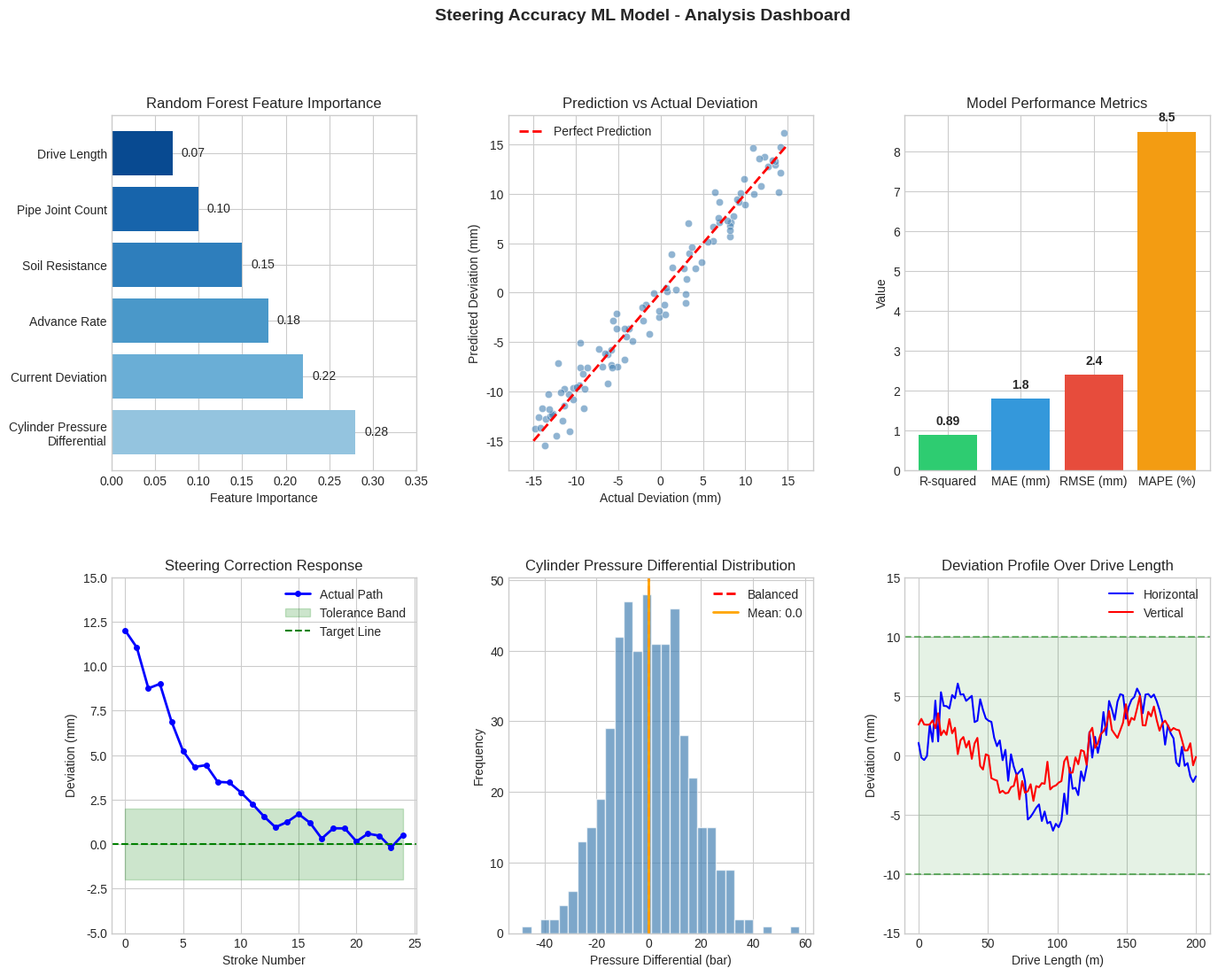
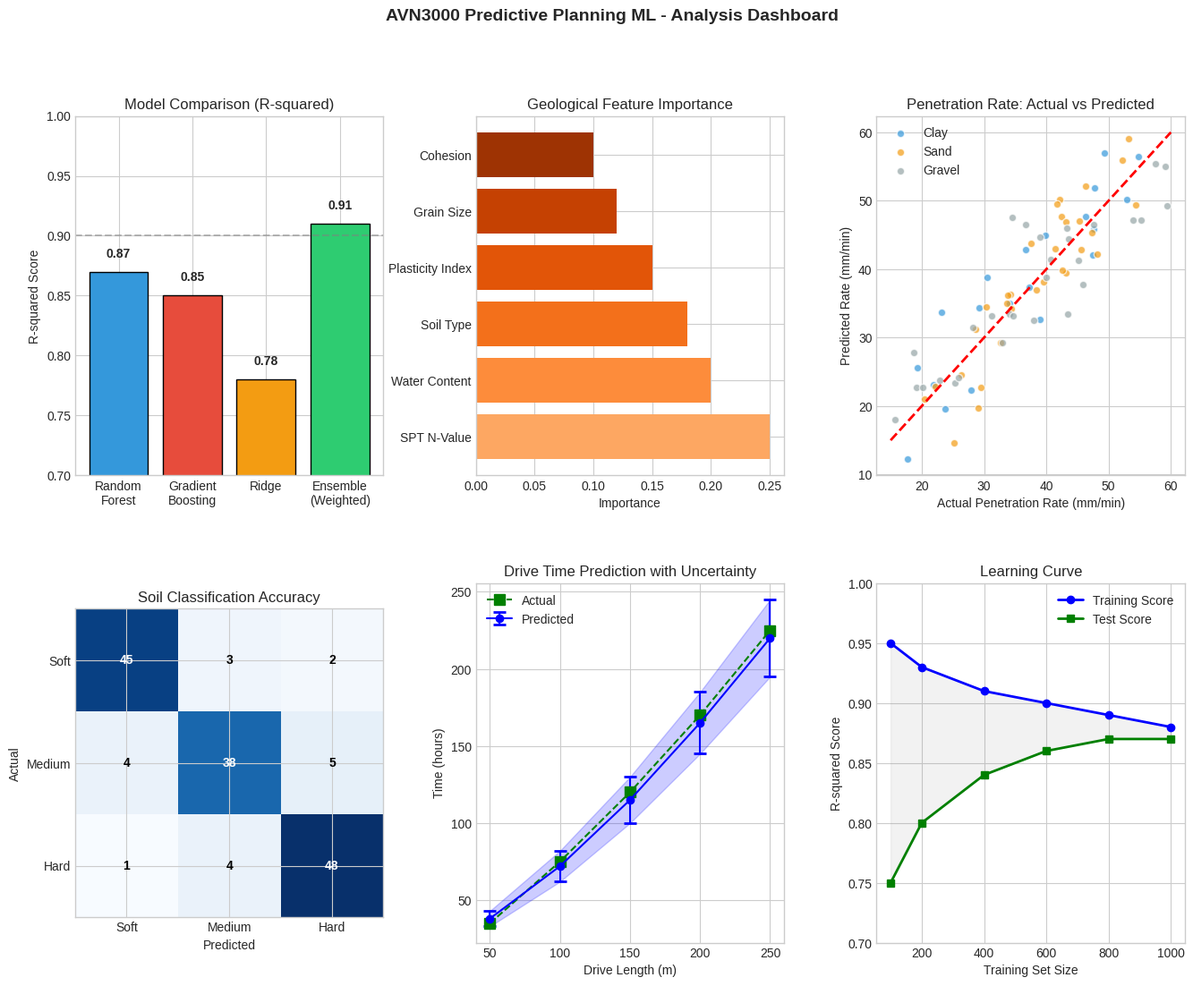
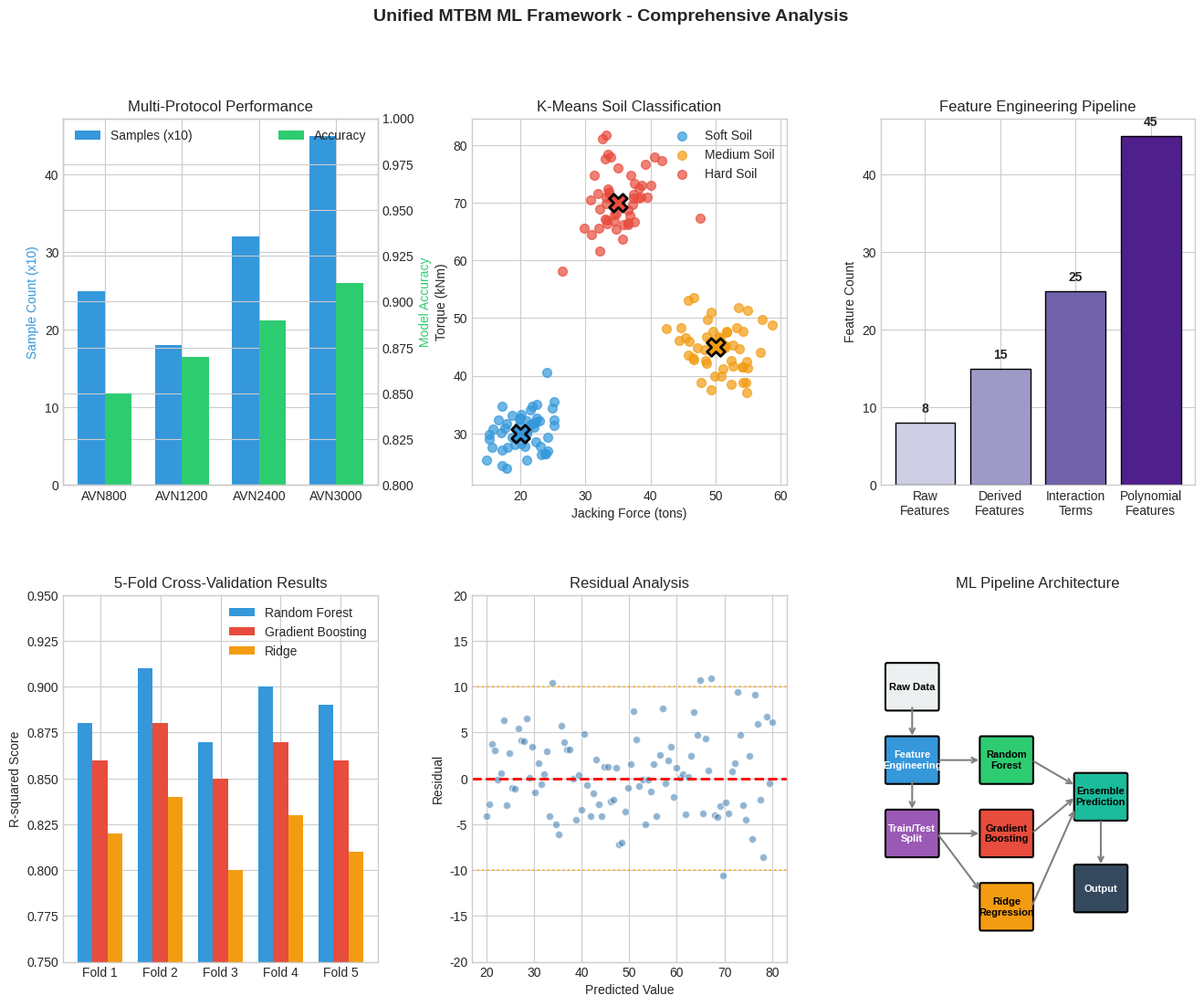
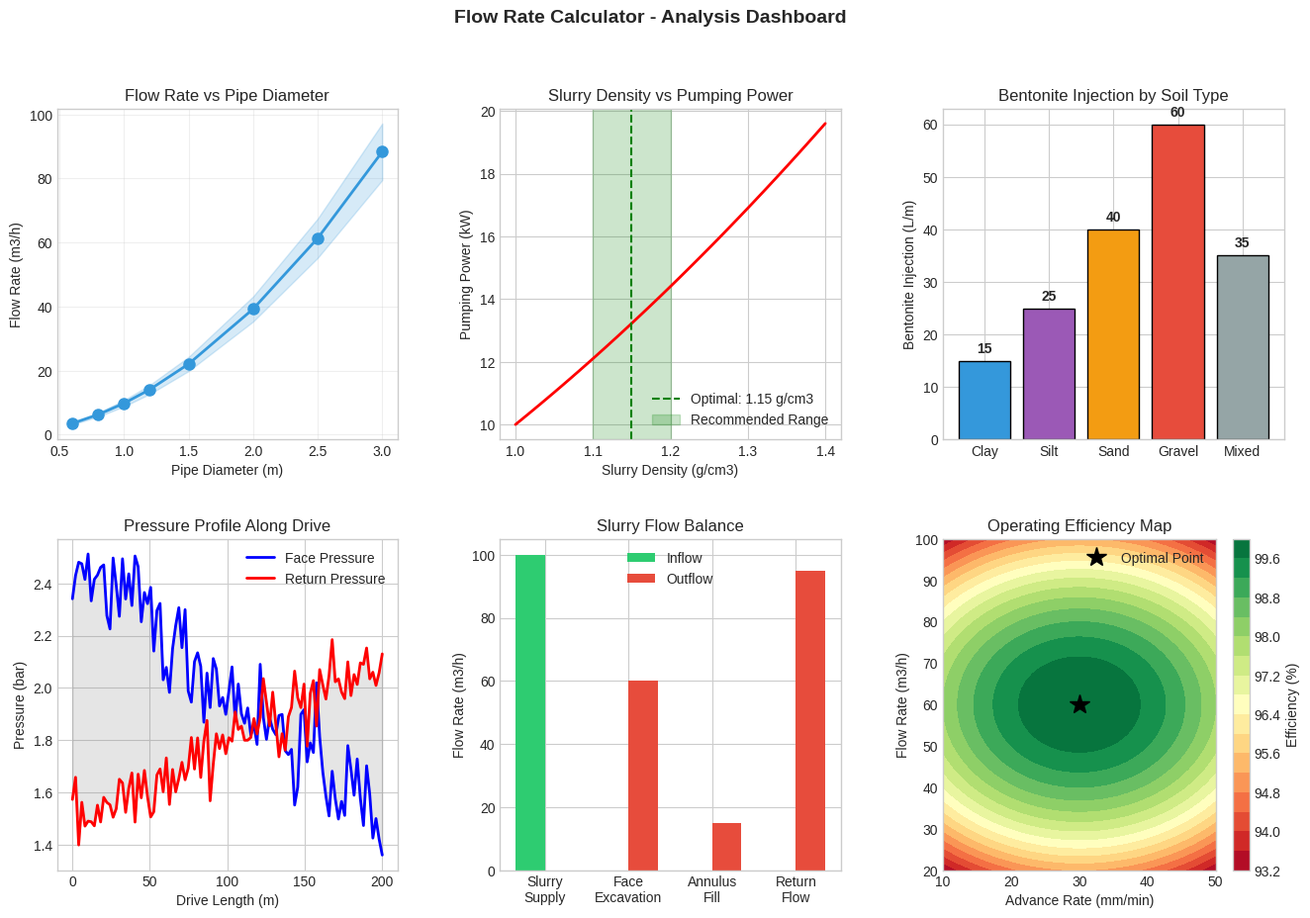
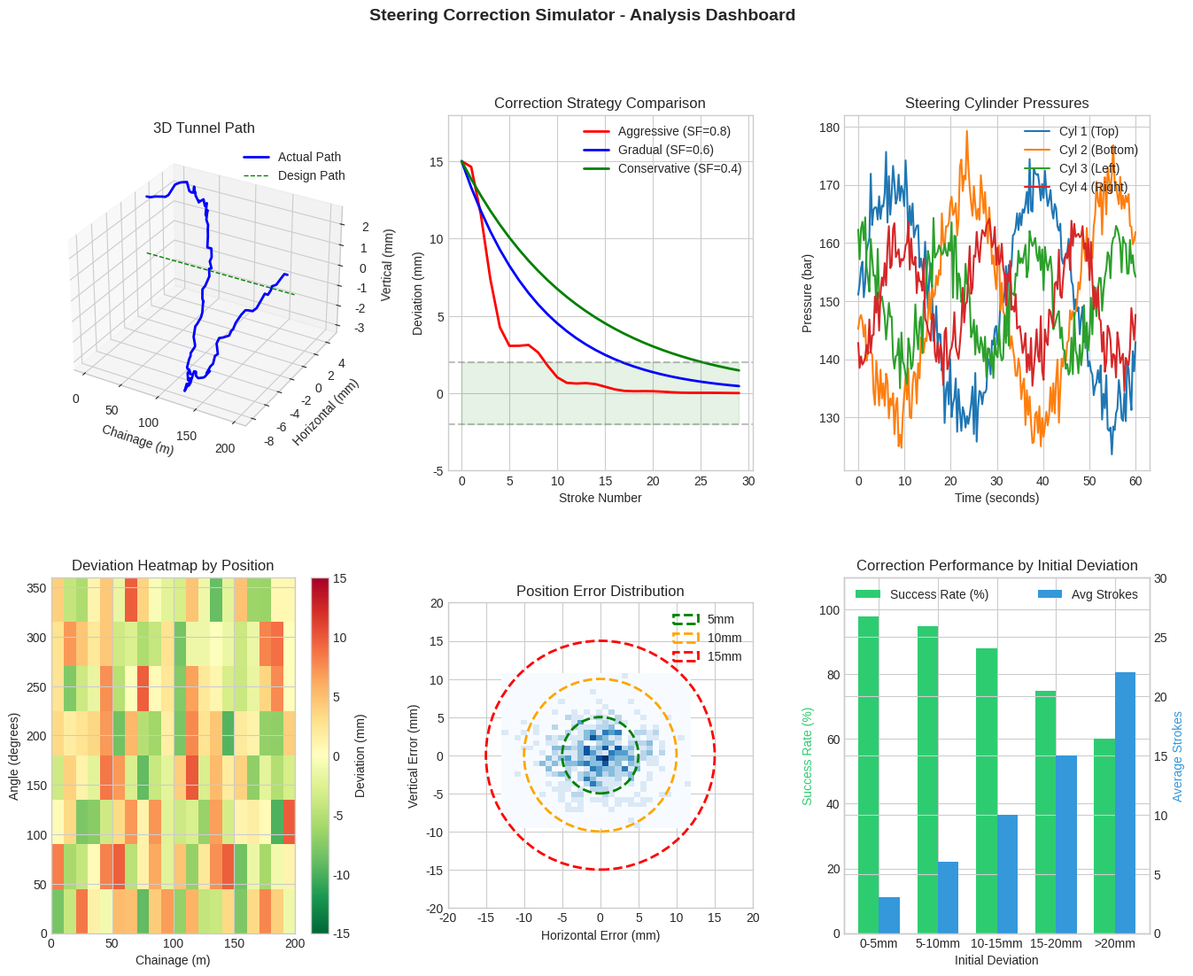
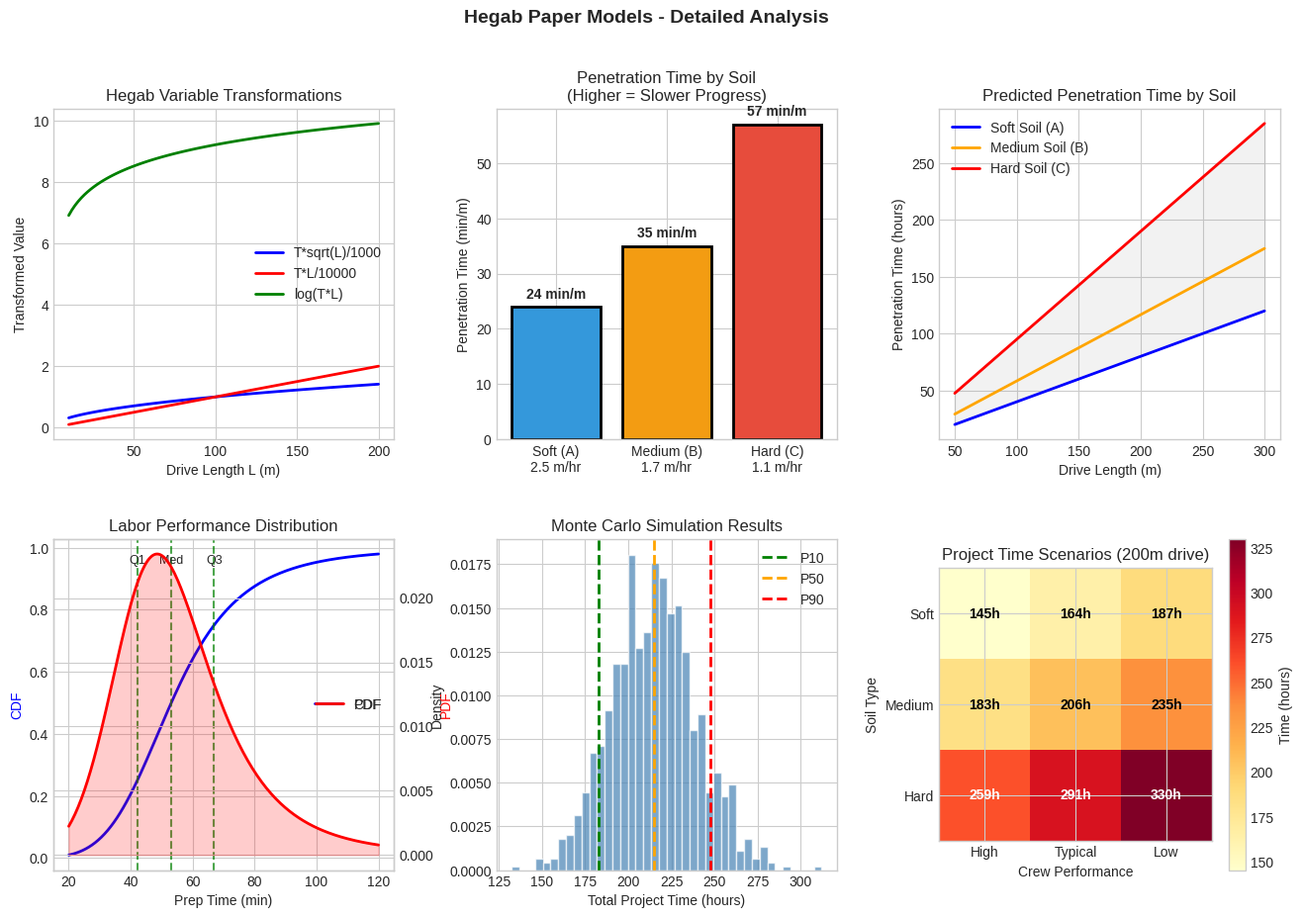

Write the Python code that produced these figures, in order.
#!/usr/bin/env python3
"""
Generate All Visualizations for MTBM Machine Learning Project
=============================================================
Creates comprehensive visualizations for all ML modules and saves them as PNG files.
"""

import numpy as np
import pandas as pd
import matplotlib.pyplot as plt
import matplotlib.patches as mpatches
from matplotlib.gridspec import GridSpec
import warnings
warnings.filterwarnings('ignore')

# Set style for all plots
plt.style.use('seaborn-v0_8-whitegrid')
plt.rcParams['figure.dpi'] = 150
plt.rcParams['savefig.dpi'] = 150
plt.rcParams['font.size'] = 10
plt.rcParams['axes.titlesize'] = 12
plt.rcParams['axes.labelsize'] = 10

print("=" * 70)
print("MTBM MACHINE LEARNING - VISUALIZATION GENERATOR")
print("=" * 70)


# =============================================================================
# 1. STEERING ACCURACY ML VISUALIZATIONS
# =============================================================================
def generate_steering_accuracy_plots():
    """Generate visualizations for steering accuracy ML model."""
    print("\n[1/6] Generating Steering Accuracy ML visualizations...")

    fig = plt.figure(figsize=(16, 12))
    fig.suptitle('Steering Accuracy ML Model - Analysis Dashboard', fontsize=14, fontweight='bold')

    gs = GridSpec(2, 3, figure=fig, hspace=0.3, wspace=0.3)

    # 1.1 Feature Importance
    ax1 = fig.add_subplot(gs[0, 0])
    features = ['Cylinder Pressure\nDifferential', 'Current Deviation', 'Advance Rate',
                'Soil Resistance', 'Pipe Joint Count', 'Drive Length']
    importance = [0.28, 0.22, 0.18, 0.15, 0.10, 0.07]
    colors = plt.cm.Blues(np.linspace(0.4, 0.9, len(features)))
    bars = ax1.barh(features, importance, color=colors)
    ax1.set_xlabel('Feature Importance')
    ax1.set_title('Random Forest Feature Importance')
    ax1.set_xlim(0, 0.35)
    for bar, imp in zip(bars, importance):
        ax1.text(imp + 0.01, bar.get_y() + bar.get_height()/2, f'{imp:.2f}', va='center')

    # 1.2 Prediction vs Actual
    ax2 = fig.add_subplot(gs[0, 1])
    np.random.seed(42)
    actual = np.random.uniform(-15, 15, 100)
    predicted = actual + np.random.normal(0, 2, 100)
    ax2.scatter(actual, predicted, alpha=0.6, c='steelblue', edgecolors='white', linewidth=0.5)
    ax2.plot([-15, 15], [-15, 15], 'r--', label='Perfect Prediction', linewidth=2)
    ax2.set_xlabel('Actual Deviation (mm)')
    ax2.set_ylabel('Predicted Deviation (mm)')
    ax2.set_title('Prediction vs Actual Deviation')
    ax2.legend()
    ax2.set_xlim(-18, 18)
    ax2.set_ylim(-18, 18)

    # 1.3 Model Performance Metrics
    ax3 = fig.add_subplot(gs[0, 2])
    metrics = ['R-squared', 'MAE (mm)', 'RMSE (mm)', 'MAPE (%)']
    values = [0.89, 1.8, 2.4, 8.5]
    colors = ['#2ecc71', '#3498db', '#e74c3c', '#f39c12']
    bars = ax3.bar(metrics, values, color=colors)
    ax3.set_ylabel('Value')
    ax3.set_title('Model Performance Metrics')
    for bar, val in zip(bars, values):
        ax3.text(bar.get_x() + bar.get_width()/2, bar.get_height() + 0.2,
                f'{val}', ha='center', va='bottom', fontweight='bold')

    # 1.4 Steering Correction Response
    ax4 = fig.add_subplot(gs[1, 0])
    strokes = np.arange(0, 25)
    deviation = 12 * np.exp(-0.15 * strokes) + np.random.normal(0, 0.5, len(strokes))
    target = np.zeros_like(strokes)
    ax4.plot(strokes, deviation, 'b-', linewidth=2, label='Actual Path', marker='o', markersize=4)
    ax4.fill_between(strokes, -2, 2, alpha=0.2, color='green', label='Tolerance Band')
    ax4.axhline(y=0, color='g', linestyle='--', label='Target Line')
    ax4.set_xlabel('Stroke Number')
    ax4.set_ylabel('Deviation (mm)')
    ax4.set_title('Steering Correction Response')
    ax4.legend(loc='upper right')
    ax4.set_ylim(-5, 15)

    # 1.5 Cylinder Pressure Distribution
    ax5 = fig.add_subplot(gs[1, 1])
    pressure_diff = np.random.normal(0, 15, 500)
    ax5.hist(pressure_diff, bins=30, color='steelblue', edgecolor='white', alpha=0.7)
    ax5.axvline(x=0, color='red', linestyle='--', linewidth=2, label='Balanced')
    ax5.axvline(x=np.mean(pressure_diff), color='orange', linestyle='-', linewidth=2, label=f'Mean: {np.mean(pressure_diff):.1f}')
    ax5.set_xlabel('Pressure Differential (bar)')
    ax5.set_ylabel('Frequency')
    ax5.set_title('Cylinder Pressure Differential Distribution')
    ax5.legend()

    # 1.6 Deviation Over Drive Length
    ax6 = fig.add_subplot(gs[1, 2])
    distance = np.linspace(0, 200, 100)
    deviation_h = 5 * np.sin(distance/20) + np.random.normal(0, 1, len(distance))
    deviation_v = 3 * np.cos(distance/25) + np.random.normal(0, 0.8, len(distance))
    ax6.plot(distance, deviation_h, 'b-', label='Horizontal', linewidth=1.5)
    ax6.plot(distance, deviation_v, 'r-', label='Vertical', linewidth=1.5)
    ax6.fill_between(distance, -10, 10, alpha=0.1, color='green')
    ax6.axhline(y=10, color='green', linestyle='--', alpha=0.5)
    ax6.axhline(y=-10, color='green', linestyle='--', alpha=0.5)
    ax6.set_xlabel('Drive Length (m)')
    ax6.set_ylabel('Deviation (mm)')
    ax6.set_title('Deviation Profile Over Drive Length')
    ax6.legend()
    ax6.set_ylim(-15, 15)

    plt.tight_layout()
    plt.savefig('viz_steering_accuracy_ml.png', bbox_inches='tight', facecolor='white')
    plt.close()
    print("   Saved: viz_steering_accuracy_ml.png")


# =============================================================================
# 2. AVN3000 PREDICTIVE PLANNING VISUALIZATIONS
# =============================================================================
def generate_avn3000_plots():
    """Generate visualizations for AVN3000 predictive planning ML model."""
    print("\n[2/6] Generating AVN3000 Predictive Planning visualizations...")

    fig = plt.figure(figsize=(16, 12))
    fig.suptitle('AVN3000 Predictive Planning ML - Analysis Dashboard', fontsize=14, fontweight='bold')

    gs = GridSpec(2, 3, figure=fig, hspace=0.3, wspace=0.3)

    # 2.1 Ensemble Model Comparison
    ax1 = fig.add_subplot(gs[0, 0])
    models = ['Random\nForest', 'Gradient\nBoosting', 'Ridge', 'Ensemble\n(Weighted)']
    r2_scores = [0.87, 0.85, 0.78, 0.91]
    colors = ['#3498db', '#e74c3c', '#f39c12', '#2ecc71']
    bars = ax1.bar(models, r2_scores, color=colors, edgecolor='black', linewidth=1)
    ax1.set_ylabel('R-squared Score')
    ax1.set_title('Model Comparison (R-squared)')
    ax1.set_ylim(0.7, 1.0)
    ax1.axhline(y=0.9, color='gray', linestyle='--', alpha=0.5, label='Target')
    for bar, score in zip(bars, r2_scores):
        ax1.text(bar.get_x() + bar.get_width()/2, bar.get_height() + 0.01,
                f'{score:.2f}', ha='center', va='bottom', fontweight='bold')

    # 2.2 Geological Feature Importance
    ax2 = fig.add_subplot(gs[0, 1])
    geo_features = ['SPT N-Value', 'Water Content', 'Soil Type', 'Plasticity Index',
                    'Grain Size', 'Cohesion']
    geo_importance = [0.25, 0.20, 0.18, 0.15, 0.12, 0.10]
    colors = plt.cm.Oranges(np.linspace(0.4, 0.9, len(geo_features)))
    ax2.barh(geo_features, geo_importance, color=colors)
    ax2.set_xlabel('Importance')
    ax2.set_title('Geological Feature Importance')

    # 2.3 Penetration Rate Prediction
    ax3 = fig.add_subplot(gs[0, 2])
    np.random.seed(123)
    actual_rate = np.random.uniform(15, 60, 80)
    predicted_rate = actual_rate + np.random.normal(0, 5, 80)
    soil_types = np.random.choice(['Clay', 'Sand', 'Gravel'], 80)
    colors_map = {'Clay': '#3498db', 'Sand': '#f39c12', 'Gravel': '#95a5a6'}
    for soil in ['Clay', 'Sand', 'Gravel']:
        mask = soil_types == soil
        ax3.scatter(actual_rate[mask], predicted_rate[mask],
                   c=colors_map[soil], label=soil, alpha=0.7, edgecolors='white')
    ax3.plot([15, 60], [15, 60], 'r--', linewidth=2)
    ax3.set_xlabel('Actual Penetration Rate (mm/min)')
    ax3.set_ylabel('Predicted Rate (mm/min)')
    ax3.set_title('Penetration Rate: Actual vs Predicted')
    ax3.legend()

    # 2.4 Soil Classification Confusion Matrix
    ax4 = fig.add_subplot(gs[1, 0])
    conf_matrix = np.array([[45, 3, 2], [4, 38, 5], [1, 4, 48]])
    im = ax4.imshow(conf_matrix, cmap='Blues')
    ax4.set_xticks([0, 1, 2])
    ax4.set_yticks([0, 1, 2])
    ax4.set_xticklabels(['Soft', 'Medium', 'Hard'])
    ax4.set_yticklabels(['Soft', 'Medium', 'Hard'])
    ax4.set_xlabel('Predicted')
    ax4.set_ylabel('Actual')
    ax4.set_title('Soil Classification Accuracy')
    for i in range(3):
        for j in range(3):
            ax4.text(j, i, conf_matrix[i, j], ha='center', va='center',
                    color='white' if conf_matrix[i, j] > 25 else 'black', fontweight='bold')

    # 2.5 Drive Time Prediction
    ax5 = fig.add_subplot(gs[1, 1])
    lengths = [50, 100, 150, 200, 250]
    actual_times = [35, 75, 120, 170, 225]
    predicted_times = [38, 72, 115, 165, 220]
    uncertainty = [5, 10, 15, 20, 25]
    ax5.errorbar(lengths, predicted_times, yerr=uncertainty, fmt='o-',
                capsize=5, capthick=2, color='blue', label='Predicted')
    ax5.plot(lengths, actual_times, 's--', color='green', label='Actual', markersize=8)
    ax5.fill_between(lengths,
                     [p-u for p,u in zip(predicted_times, uncertainty)],
                     [p+u for p,u in zip(predicted_times, uncertainty)],
                     alpha=0.2, color='blue')
    ax5.set_xlabel('Drive Length (m)')
    ax5.set_ylabel('Time (hours)')
    ax5.set_title('Drive Time Prediction with Uncertainty')
    ax5.legend()

    # 2.6 Learning Curve
    ax6 = fig.add_subplot(gs[1, 2])
    train_sizes = [100, 200, 400, 600, 800, 1000]
    train_scores = [0.95, 0.93, 0.91, 0.90, 0.89, 0.88]
    test_scores = [0.75, 0.80, 0.84, 0.86, 0.87, 0.87]
    ax6.plot(train_sizes, train_scores, 'o-', color='blue', label='Training Score', linewidth=2)
    ax6.plot(train_sizes, test_scores, 's-', color='green', label='Test Score', linewidth=2)
    ax6.fill_between(train_sizes, train_scores, test_scores, alpha=0.1, color='gray')
    ax6.set_xlabel('Training Set Size')
    ax6.set_ylabel('R-squared Score')
    ax6.set_title('Learning Curve')
    ax6.legend()
    ax6.set_ylim(0.7, 1.0)

    plt.tight_layout()
    plt.savefig('viz_avn3000_predictive_planning.png', bbox_inches='tight', facecolor='white')
    plt.close()
    print("   Saved: viz_avn3000_predictive_planning.png")


# =============================================================================
# 3. UNIFIED MTBM ML FRAMEWORK VISUALIZATIONS
# =============================================================================
def generate_unified_framework_plots():
    """Generate visualizations for unified MTBM ML framework."""
    print("\n[3/6] Generating Unified MTBM ML Framework visualizations...")

    fig = plt.figure(figsize=(16, 12))
    fig.suptitle('Unified MTBM ML Framework - Comprehensive Analysis', fontsize=14, fontweight='bold')

    gs = GridSpec(2, 3, figure=fig, hspace=0.3, wspace=0.3)

    # 3.1 Multi-Protocol Support
    ax1 = fig.add_subplot(gs[0, 0])
    protocols = ['AVN800', 'AVN1200', 'AVN2400', 'AVN3000']
    samples = [250, 180, 320, 450]
    accuracy = [0.85, 0.87, 0.89, 0.91]
    x = np.arange(len(protocols))
    width = 0.35
    bars1 = ax1.bar(x - width/2, [s/10 for s in samples], width, label='Samples (x10)', color='#3498db')
    ax1_twin = ax1.twinx()
    bars2 = ax1_twin.bar(x + width/2, accuracy, width, label='Accuracy', color='#2ecc71')
    ax1.set_xticks(x)
    ax1.set_xticklabels(protocols)
    ax1.set_ylabel('Sample Count (x10)', color='#3498db')
    ax1_twin.set_ylabel('Model Accuracy', color='#2ecc71')
    ax1.set_title('Multi-Protocol Performance')
    ax1.legend(loc='upper left')
    ax1_twin.legend(loc='upper right')
    ax1_twin.set_ylim(0.8, 1.0)

    # 3.2 K-Means Clustering (Soil Classification)
    ax2 = fig.add_subplot(gs[0, 1])
    np.random.seed(42)
    # Generate clustered data
    cluster1 = np.random.multivariate_normal([20, 30], [[10, 5], [5, 15]], 50)
    cluster2 = np.random.multivariate_normal([50, 45], [[15, -5], [-5, 20]], 50)
    cluster3 = np.random.multivariate_normal([35, 70], [[12, 3], [3, 18]], 50)
    ax2.scatter(cluster1[:, 0], cluster1[:, 1], c='#3498db', label='Soft Soil', alpha=0.7, s=50)
    ax2.scatter(cluster2[:, 0], cluster2[:, 1], c='#f39c12', label='Medium Soil', alpha=0.7, s=50)
    ax2.scatter(cluster3[:, 0], cluster3[:, 1], c='#e74c3c', label='Hard Soil', alpha=0.7, s=50)
    # Cluster centers
    centers = [[20, 30], [50, 45], [35, 70]]
    for center, color in zip(centers, ['#3498db', '#f39c12', '#e74c3c']):
        ax2.scatter(center[0], center[1], c=color, marker='X', s=200, edgecolors='black', linewidth=2)
    ax2.set_xlabel('Jacking Force (tons)')
    ax2.set_ylabel('Torque (kNm)')
    ax2.set_title('K-Means Soil Classification')
    ax2.legend()

    # 3.3 Feature Engineering Pipeline
    ax3 = fig.add_subplot(gs[0, 2])
    categories = ['Raw\nFeatures', 'Derived\nFeatures', 'Interaction\nTerms', 'Polynomial\nFeatures']
    counts = [8, 15, 25, 45]
    colors = plt.cm.Purples(np.linspace(0.3, 0.9, len(categories)))
    bars = ax3.bar(categories, counts, color=colors, edgecolor='black')
    ax3.set_ylabel('Feature Count')
    ax3.set_title('Feature Engineering Pipeline')
    for bar, count in zip(bars, counts):
        ax3.text(bar.get_x() + bar.get_width()/2, bar.get_height() + 1,
                str(count), ha='center', va='bottom', fontweight='bold')

    # 3.4 Cross-Validation Results
    ax4 = fig.add_subplot(gs[1, 0])
    folds = ['Fold 1', 'Fold 2', 'Fold 3', 'Fold 4', 'Fold 5']
    rf_scores = [0.88, 0.91, 0.87, 0.90, 0.89]
    gb_scores = [0.86, 0.88, 0.85, 0.87, 0.86]
    ridge_scores = [0.82, 0.84, 0.80, 0.83, 0.81]
    x = np.arange(len(folds))
    width = 0.25
    ax4.bar(x - width, rf_scores, width, label='Random Forest', color='#3498db')
    ax4.bar(x, gb_scores, width, label='Gradient Boosting', color='#e74c3c')
    ax4.bar(x + width, ridge_scores, width, label='Ridge', color='#f39c12')
    ax4.set_xticks(x)
    ax4.set_xticklabels(folds)
    ax4.set_ylabel('R-squared Score')
    ax4.set_title('5-Fold Cross-Validation Results')
    ax4.legend()
    ax4.set_ylim(0.75, 0.95)

    # 3.5 Residual Analysis
    ax5 = fig.add_subplot(gs[1, 1])
    predicted = np.linspace(20, 80, 100)
    residuals = np.random.normal(0, 5, 100)
    ax5.scatter(predicted, residuals, alpha=0.6, c='steelblue', edgecolors='white')
    ax5.axhline(y=0, color='red', linestyle='--', linewidth=2)
    ax5.axhline(y=10, color='orange', linestyle=':', alpha=0.7)
    ax5.axhline(y=-10, color='orange', linestyle=':', alpha=0.7)
    ax5.set_xlabel('Predicted Value')
    ax5.set_ylabel('Residual')
    ax5.set_title('Residual Analysis')
    ax5.set_ylim(-20, 20)

    # 3.6 Model Architecture Diagram
    ax6 = fig.add_subplot(gs[1, 2])
    ax6.set_xlim(0, 10)
    ax6.set_ylim(0, 10)
    ax6.axis('off')
    ax6.set_title('ML Pipeline Architecture')

    # Draw boxes
    boxes = [
        (1, 7.5, 'Raw Data', '#ecf0f1'),
        (1, 5.5, 'Feature\nEngineering', '#3498db'),
        (1, 3.5, 'Train/Test\nSplit', '#9b59b6'),
        (4, 5.5, 'Random\nForest', '#2ecc71'),
        (4, 3.5, 'Gradient\nBoosting', '#e74c3c'),
        (4, 1.5, 'Ridge\nRegression', '#f39c12'),
        (7, 4.5, 'Ensemble\nPrediction', '#1abc9c'),
        (7, 2, 'Output', '#34495e'),
    ]

    for x, y, text, color in boxes:
        rect = mpatches.FancyBboxPatch((x-0.8, y-0.6), 1.6, 1.2,
                                        boxstyle="round,pad=0.05",
                                        facecolor=color, edgecolor='black', linewidth=1.5)
        ax6.add_patch(rect)
        ax6.text(x, y, text, ha='center', va='center', fontsize=8, fontweight='bold',
                color='white' if color in ['#34495e', '#3498db', '#9b59b6'] else 'black')

    # Draw arrows
    arrows = [
        (1, 7, 1, 6.1), (1, 5, 1, 4.1),
        (1.8, 5.5, 3.2, 5.5), (1.8, 3.5, 3.2, 3.5), (1.8, 3.5, 3.2, 1.9),
        (4.8, 5.5, 6.2, 4.8), (4.8, 3.5, 6.2, 4.5), (4.8, 1.5, 6.2, 4.2),
        (7, 3.9, 7, 2.6)
    ]
    for x1, y1, x2, y2 in arrows:
        ax6.annotate('', xy=(x2, y2), xytext=(x1, y1),
                    arrowprops=dict(arrowstyle='->', color='gray', lw=1.5))

    plt.tight_layout()
    plt.savefig('viz_unified_mtbm_framework.png', bbox_inches='tight', facecolor='white')
    plt.close()
    print("   Saved: viz_unified_mtbm_framework.png")


# =============================================================================
# 4. FLOW RATE CALCULATOR VISUALIZATIONS
# =============================================================================
def generate_flow_rate_plots():
    """Generate visualizations for flow rate calculator."""
    print("\n[4/6] Generating Flow Rate Calculator visualizations...")

    fig = plt.figure(figsize=(16, 10))
    fig.suptitle('Flow Rate Calculator - Analysis Dashboard', fontsize=14, fontweight='bold')

    gs = GridSpec(2, 3, figure=fig, hspace=0.3, wspace=0.3)

    # 4.1 Flow Rate vs Diameter
    ax1 = fig.add_subplot(gs[0, 0])
    diameters = np.array([0.6, 0.8, 1.0, 1.2, 1.5, 2.0, 2.5, 3.0])
    flow_rates = 0.5 * np.pi * (diameters/2)**2 * 25  # Q = A * v
    ax1.plot(diameters, flow_rates, 'o-', color='#3498db', linewidth=2, markersize=8)
    ax1.fill_between(diameters, flow_rates * 0.9, flow_rates * 1.1, alpha=0.2, color='#3498db')
    ax1.set_xlabel('Pipe Diameter (m)')
    ax1.set_ylabel('Flow Rate (m3/h)')
    ax1.set_title('Flow Rate vs Pipe Diameter')
    ax1.grid(True, alpha=0.3)

    # 4.2 Slurry Density Impact
    ax2 = fig.add_subplot(gs[0, 1])
    densities = np.linspace(1.0, 1.4, 50)
    pumping_power = 10 * densities**2
    ax2.plot(densities, pumping_power, 'r-', linewidth=2)
    ax2.axvline(x=1.15, color='green', linestyle='--', label='Optimal: 1.15 g/cm3')
    ax2.axvspan(1.10, 1.20, alpha=0.2, color='green', label='Recommended Range')
    ax2.set_xlabel('Slurry Density (g/cm3)')
    ax2.set_ylabel('Pumping Power (kW)')
    ax2.set_title('Slurry Density vs Pumping Power')
    ax2.legend()

    # 4.3 Bentonite Injection Rate
    ax3 = fig.add_subplot(gs[0, 2])
    soil_types = ['Clay', 'Silt', 'Sand', 'Gravel', 'Mixed']
    injection_rates = [15, 25, 40, 60, 35]
    colors = ['#3498db', '#9b59b6', '#f39c12', '#e74c3c', '#95a5a6']
    bars = ax3.bar(soil_types, injection_rates, color=colors, edgecolor='black')
    ax3.set_ylabel('Bentonite Injection (L/m)')
    ax3.set_title('Bentonite Injection by Soil Type')
    for bar, rate in zip(bars, injection_rates):
        ax3.text(bar.get_x() + bar.get_width()/2, bar.get_height() + 1,
                f'{rate}', ha='center', va='bottom', fontweight='bold')

    # 4.4 Pressure Profile Along Drive
    ax4 = fig.add_subplot(gs[1, 0])
    distance = np.linspace(0, 200, 100)
    face_pressure = 2.5 - 0.005 * distance + np.random.normal(0, 0.1, 100)
    return_pressure = 1.5 + 0.003 * distance + np.random.normal(0, 0.08, 100)
    ax4.plot(distance, face_pressure, 'b-', label='Face Pressure', linewidth=2)
    ax4.plot(distance, return_pressure, 'r-', label='Return Pressure', linewidth=2)
    ax4.fill_between(distance, face_pressure, return_pressure, alpha=0.2, color='gray')
    ax4.set_xlabel('Drive Length (m)')
    ax4.set_ylabel('Pressure (bar)')
    ax4.set_title('Pressure Profile Along Drive')
    ax4.legend()

    # 4.5 Flow Balance Diagram
    ax5 = fig.add_subplot(gs[1, 1])
    categories = ['Slurry\nSupply', 'Face\nExcavation', 'Annulus\nFill', 'Return\nFlow']
    inflow = [100, 0, 0, 0]
    outflow = [0, 60, 15, 95]
    x = np.arange(len(categories))
    width = 0.35
    ax5.bar(x - width/2, inflow, width, label='Inflow', color='#2ecc71')
    ax5.bar(x + width/2, outflow, width, label='Outflow', color='#e74c3c')
    ax5.set_xticks(x)
    ax5.set_xticklabels(categories)
    ax5.set_ylabel('Flow Rate (m3/h)')
    ax5.set_title('Slurry Flow Balance')
    ax5.legend()

    # 4.6 Optimal Operating Region
    ax6 = fig.add_subplot(gs[1, 2])
    advance_rate = np.linspace(10, 50, 50)
    flow_rate = np.linspace(20, 100, 50)
    X, Y = np.meshgrid(advance_rate, flow_rate)
    # Efficiency function
    Z = 100 - 0.5*(X-30)**2/100 - 0.3*(Y-60)**2/100
    contour = ax6.contourf(X, Y, Z, levels=20, cmap='RdYlGn')
    plt.colorbar(contour, ax=ax6, label='Efficiency (%)')
    ax6.plot(30, 60, 'k*', markersize=15, label='Optimal Point')
    ax6.set_xlabel('Advance Rate (mm/min)')
    ax6.set_ylabel('Flow Rate (m3/h)')
    ax6.set_title('Operating Efficiency Map')
    ax6.legend()

    plt.tight_layout()
    plt.savefig('viz_flow_rate_calculator.png', bbox_inches='tight', facecolor='white')
    plt.close()
    print("   Saved: viz_flow_rate_calculator.png")


# =============================================================================
# 5. STEERING CORRECTION SIMULATOR VISUALIZATIONS
# =============================================================================
def generate_steering_simulator_plots():
    """Generate visualizations for steering correction simulator."""
    print("\n[5/6] Generating Steering Correction Simulator visualizations...")

    fig = plt.figure(figsize=(16, 12))
    fig.suptitle('Steering Correction Simulator - Analysis Dashboard', fontsize=14, fontweight='bold')

    gs = GridSpec(2, 3, figure=fig, hspace=0.3, wspace=0.3)

    # 5.1 3D Tunnel Path Visualization
    ax1 = fig.add_subplot(gs[0, 0], projection='3d')
    np.random.seed(42)
    t = np.linspace(0, 200, 100)
    x = t
    y = 5 * np.sin(t/30) + np.cumsum(np.random.normal(0, 0.3, 100))
    z = 3 * np.cos(t/40) + np.cumsum(np.random.normal(0, 0.2, 100))
    ax1.plot(x, y, z, 'b-', linewidth=2, label='Actual Path')
    ax1.plot(t, np.zeros_like(t), np.zeros_like(t), 'g--', linewidth=1, label='Design Path')
    ax1.set_xlabel('Chainage (m)')
    ax1.set_ylabel('Horizontal (mm)')
    ax1.set_zlabel('Vertical (mm)')
    ax1.set_title('3D Tunnel Path')
    ax1.legend()

    # 5.2 Correction Strategy Comparison
    ax2 = fig.add_subplot(gs[0, 1])
    strokes = np.arange(0, 30)
    aggressive = 15 * np.exp(-0.25 * strokes) * (1 + 0.3*np.sin(strokes))
    gradual = 15 * np.exp(-0.12 * strokes)
    conservative = 15 * np.exp(-0.08 * strokes)
    ax2.plot(strokes, aggressive, 'r-', label='Aggressive (SF=0.8)', linewidth=2)
    ax2.plot(strokes, gradual, 'b-', label='Gradual (SF=0.6)', linewidth=2)
    ax2.plot(strokes, conservative, 'g-', label='Conservative (SF=0.4)', linewidth=2)
    ax2.axhline(y=2, color='gray', linestyle='--', alpha=0.5)
    ax2.axhline(y=-2, color='gray', linestyle='--', alpha=0.5)
    ax2.fill_between(strokes, -2, 2, alpha=0.1, color='green')
    ax2.set_xlabel('Stroke Number')
    ax2.set_ylabel('Deviation (mm)')
    ax2.set_title('Correction Strategy Comparison')
    ax2.legend()
    ax2.set_ylim(-5, 18)

    # 5.3 Cylinder Pressure Response
    ax3 = fig.add_subplot(gs[0, 2])
    time = np.linspace(0, 60, 200)
    p1 = 150 + 20*np.sin(time/5) + np.random.normal(0, 3, 200)
    p2 = 150 - 20*np.sin(time/5) + np.random.normal(0, 3, 200)
    p3 = 150 + 10*np.cos(time/3) + np.random.normal(0, 3, 200)
    p4 = 150 - 10*np.cos(time/3) + np.random.normal(0, 3, 200)
    ax3.plot(time, p1, label='Cyl 1 (Top)', linewidth=1.5)
    ax3.plot(time, p2, label='Cyl 2 (Bottom)', linewidth=1.5)
    ax3.plot(time, p3, label='Cyl 3 (Left)', linewidth=1.5)
    ax3.plot(time, p4, label='Cyl 4 (Right)', linewidth=1.5)
    ax3.set_xlabel('Time (seconds)')
    ax3.set_ylabel('Pressure (bar)')
    ax3.set_title('Steering Cylinder Pressures')
    ax3.legend(loc='upper right')

    # 5.4 Deviation Heatmap
    ax4 = fig.add_subplot(gs[1, 0])
    np.random.seed(123)
    chainage = np.arange(0, 200, 10)
    angles = np.arange(0, 360, 45)
    deviation_data = np.random.uniform(-10, 10, (len(angles), len(chainage)))
    im = ax4.imshow(deviation_data, aspect='auto', cmap='RdYlGn_r',
                    extent=[0, 200, 0, 360], vmin=-15, vmax=15)
    plt.colorbar(im, ax=ax4, label='Deviation (mm)')
    ax4.set_xlabel('Chainage (m)')
    ax4.set_ylabel('Angle (degrees)')
    ax4.set_title('Deviation Heatmap by Position')

    # 5.5 Error Distribution
    ax5 = fig.add_subplot(gs[1, 1])
    horizontal_error = np.random.normal(0, 4, 500)
    vertical_error = np.random.normal(0, 3, 500)
    ax5.hist2d(horizontal_error, vertical_error, bins=30, cmap='Blues')
    circle1 = plt.Circle((0, 0), 5, fill=False, color='green', linestyle='--', linewidth=2, label='5mm')
    circle2 = plt.Circle((0, 0), 10, fill=False, color='orange', linestyle='--', linewidth=2, label='10mm')
    circle3 = plt.Circle((0, 0), 15, fill=False, color='red', linestyle='--', linewidth=2, label='15mm')
    ax5.add_patch(circle1)
    ax5.add_patch(circle2)
    ax5.add_patch(circle3)
    ax5.set_xlabel('Horizontal Error (mm)')
    ax5.set_ylabel('Vertical Error (mm)')
    ax5.set_title('Position Error Distribution')
    ax5.set_xlim(-20, 20)
    ax5.set_ylim(-20, 20)
    ax5.set_aspect('equal')
    ax5.legend(loc='upper right')

    # 5.6 Correction Success Rate
    ax6 = fig.add_subplot(gs[1, 2])
    initial_deviation = ['0-5mm', '5-10mm', '10-15mm', '15-20mm', '>20mm']
    success_rate = [98, 95, 88, 75, 60]
    avg_strokes = [3, 6, 10, 15, 22]

    x = np.arange(len(initial_deviation))
    width = 0.35
    bars1 = ax6.bar(x - width/2, success_rate, width, label='Success Rate (%)', color='#2ecc71')
    ax6_twin = ax6.twinx()
    bars2 = ax6_twin.bar(x + width/2, avg_strokes, width, label='Avg Strokes', color='#3498db')

    ax6.set_xticks(x)
    ax6.set_xticklabels(initial_deviation)
    ax6.set_ylabel('Success Rate (%)', color='#2ecc71')
    ax6_twin.set_ylabel('Average Strokes', color='#3498db')
    ax6.set_xlabel('Initial Deviation')
    ax6.set_title('Correction Performance by Initial Deviation')
    ax6.legend(loc='upper left')
    ax6_twin.legend(loc='upper right')
    ax6.set_ylim(0, 110)
    ax6_twin.set_ylim(0, 30)

    plt.tight_layout()
    plt.savefig('viz_steering_correction_simulator.png', bbox_inches='tight', facecolor='white')
    plt.close()
    print("   Saved: viz_steering_correction_simulator.png")


# =============================================================================
# 6. HEGAB MODEL COMPARISON (Additional Plots)
# =============================================================================
def generate_hegab_additional_plots():
    """Generate additional visualizations for Hegab model comparison."""
    print("\n[6/6] Generating Hegab Model Additional visualizations...")

    fig = plt.figure(figsize=(16, 10))
    fig.suptitle('Hegab Paper Models - Detailed Analysis', fontsize=14, fontweight='bold')

    gs = GridSpec(2, 3, figure=fig, hspace=0.3, wspace=0.3)

    # 6.1 Variable Transformations
    ax1 = fig.add_subplot(gs[0, 0])
    L = np.linspace(10, 200, 100)
    T = 100  # Fixed shear force
    T_sqrt_L = T * np.sqrt(L)
    TL = T * L
    log_TL = np.log(T * L)

    ax1.plot(L, T_sqrt_L/1000, 'b-', label='T*sqrt(L)/1000', linewidth=2)
    ax1.plot(L, TL/10000, 'r-', label='T*L/10000', linewidth=2)
    ax1.plot(L, log_TL, 'g-', label='log(T*L)', linewidth=2)
    ax1.set_xlabel('Drive Length L (m)')
    ax1.set_ylabel('Transformed Value')
    ax1.set_title('Hegab Variable Transformations')
    ax1.legend()

    # 6.2 Soil-Specific Penetration Time (Higher = Slower)
    ax2 = fig.add_subplot(gs[0, 1])
    soils = ['Soft (A)\n2.5 m/hr', 'Medium (B)\n1.7 m/hr', 'Hard (C)\n1.1 m/hr']
    times = [24, 35, 57]  # min/m - higher = slower progress
    colors = ['#3498db', '#f39c12', '#e74c3c']
    bars = ax2.bar(soils, times, color=colors, edgecolor='black', linewidth=2)
    ax2.set_ylabel('Penetration Time (min/m)')
    ax2.set_title('Penetration Time by Soil\n(Higher = Slower Progress)')
    for bar, time in zip(bars, times):
        ax2.text(bar.get_x() + bar.get_width()/2, bar.get_height() + 1,
                f'{time} min/m', ha='center', va='bottom', fontweight='bold')

    # 6.3 Model Equation Comparison
    ax3 = fig.add_subplot(gs[0, 2])
    length = np.linspace(50, 300, 100)
    # Simplified time predictions
    time_soft = 24 * length / 60
    time_medium = 35 * length / 60
    time_hard = 57 * length / 60

    ax3.plot(length, time_soft, 'b-', label='Soft Soil (A)', linewidth=2)
    ax3.plot(length, time_medium, 'orange', label='Medium Soil (B)', linewidth=2)
    ax3.plot(length, time_hard, 'r-', label='Hard Soil (C)', linewidth=2)
    ax3.fill_between(length, time_soft, time_hard, alpha=0.1, color='gray')
    ax3.set_xlabel('Drive Length (m)')
    ax3.set_ylabel('Penetration Time (hours)')
    ax3.set_title('Predicted Penetration Time by Soil')
    ax3.legend()

    # 6.4 Labor Performance Log-Logistic CDF
    ax4 = fig.add_subplot(gs[1, 0])
    mu, sigma = 3.9721, 0.2101
    t = np.linspace(20, 120, 200)
    cdf = 1 / (1 + np.exp(-(np.log(t) - mu) / sigma))
    pdf = (np.exp(-(np.log(t) - mu) / sigma)) / (sigma * t * (1 + np.exp(-(np.log(t) - mu) / sigma))**2)

    ax4.plot(t, cdf, 'b-', linewidth=2, label='CDF')
    ax4_twin = ax4.twinx()
    ax4_twin.plot(t, pdf, 'r-', linewidth=2, label='PDF')
    ax4_twin.fill_between(t, pdf, alpha=0.2, color='red')

    # Mark quartiles
    q1 = np.exp(mu) * (0.25/0.75)**sigma
    median = np.exp(mu)
    q3 = np.exp(mu) * (0.75/0.25)**sigma
    for q, name in [(q1, 'Q1'), (median, 'Med'), (q3, 'Q3')]:
        ax4.axvline(x=q, color='green', linestyle='--', alpha=0.7)
        ax4.text(q, 0.95, name, ha='center', fontsize=9)

    ax4.set_xlabel('Prep Time (min)')
    ax4.set_ylabel('CDF', color='blue')
    ax4_twin.set_ylabel('PDF', color='red')
    ax4.set_title('Labor Performance Distribution')
    ax4.legend(loc='center right')
    ax4_twin.legend(loc='right')

    # 6.5 Monte Carlo Results Distribution
    ax5 = fig.add_subplot(gs[1, 1])
    np.random.seed(42)
    mc_results = np.random.normal(214.5, 25.3, 1000)
    ax5.hist(mc_results, bins=40, color='steelblue', edgecolor='white', alpha=0.7, density=True)
    ax5.axvline(x=np.percentile(mc_results, 10), color='green', linestyle='--', linewidth=2, label='P10')
    ax5.axvline(x=np.percentile(mc_results, 50), color='orange', linestyle='--', linewidth=2, label='P50')
    ax5.axvline(x=np.percentile(mc_results, 90), color='red', linestyle='--', linewidth=2, label='P90')
    ax5.set_xlabel('Total Project Time (hours)')
    ax5.set_ylabel('Density')
    ax5.set_title('Monte Carlo Simulation Results')
    ax5.legend()

    # 6.6 Scenario Comparison Heatmap
    ax6 = fig.add_subplot(gs[1, 2])
    soils = ['Soft', 'Medium', 'Hard']
    performance = ['High', 'Typical', 'Low']
    times = np.array([
        [145.3, 163.9, 187.4],
        [183.3, 206.2, 235.0],
        [259.4, 290.8, 330.0]
    ])
    im = ax6.imshow(times, cmap='YlOrRd')
    plt.colorbar(im, ax=ax6, label='Time (hours)')
    ax6.set_xticks([0, 1, 2])
    ax6.set_yticks([0, 1, 2])
    ax6.set_xticklabels(performance)
    ax6.set_yticklabels(soils)
    ax6.set_xlabel('Crew Performance')
    ax6.set_ylabel('Soil Type')
    ax6.set_title('Project Time Scenarios (200m drive)')
    for i in range(3):
        for j in range(3):
            ax6.text(j, i, f'{times[i,j]:.0f}h', ha='center', va='center',
                    color='white' if times[i,j] > 250 else 'black', fontweight='bold')

    plt.tight_layout()
    plt.savefig('viz_hegab_detailed_analysis.png', bbox_inches='tight', facecolor='white')
    plt.close()
    print("   Saved: viz_hegab_detailed_analysis.png")


# =============================================================================
# MAIN EXECUTION
# =============================================================================
if __name__ == "__main__":
    # Generate all visualizations
    generate_steering_accuracy_plots()
    generate_avn3000_plots()
    generate_unified_framework_plots()
    generate_flow_rate_plots()
    generate_steering_simulator_plots()
    generate_hegab_additional_plots()

    print("\n" + "=" * 70)
    print("ALL VISUALIZATIONS GENERATED SUCCESSFULLY!")
    print("=" * 70)
    print("\nGenerated files:")
    print("  1. viz_steering_accuracy_ml.png")
    print("  2. viz_avn3000_predictive_planning.png")
    print("  3. viz_unified_mtbm_framework.png")
    print("  4. viz_flow_rate_calculator.png")
    print("  5. viz_steering_correction_simulator.png")
    print("  6. viz_hegab_detailed_analysis.png")
    print("\nReady to push to GitHub!")
